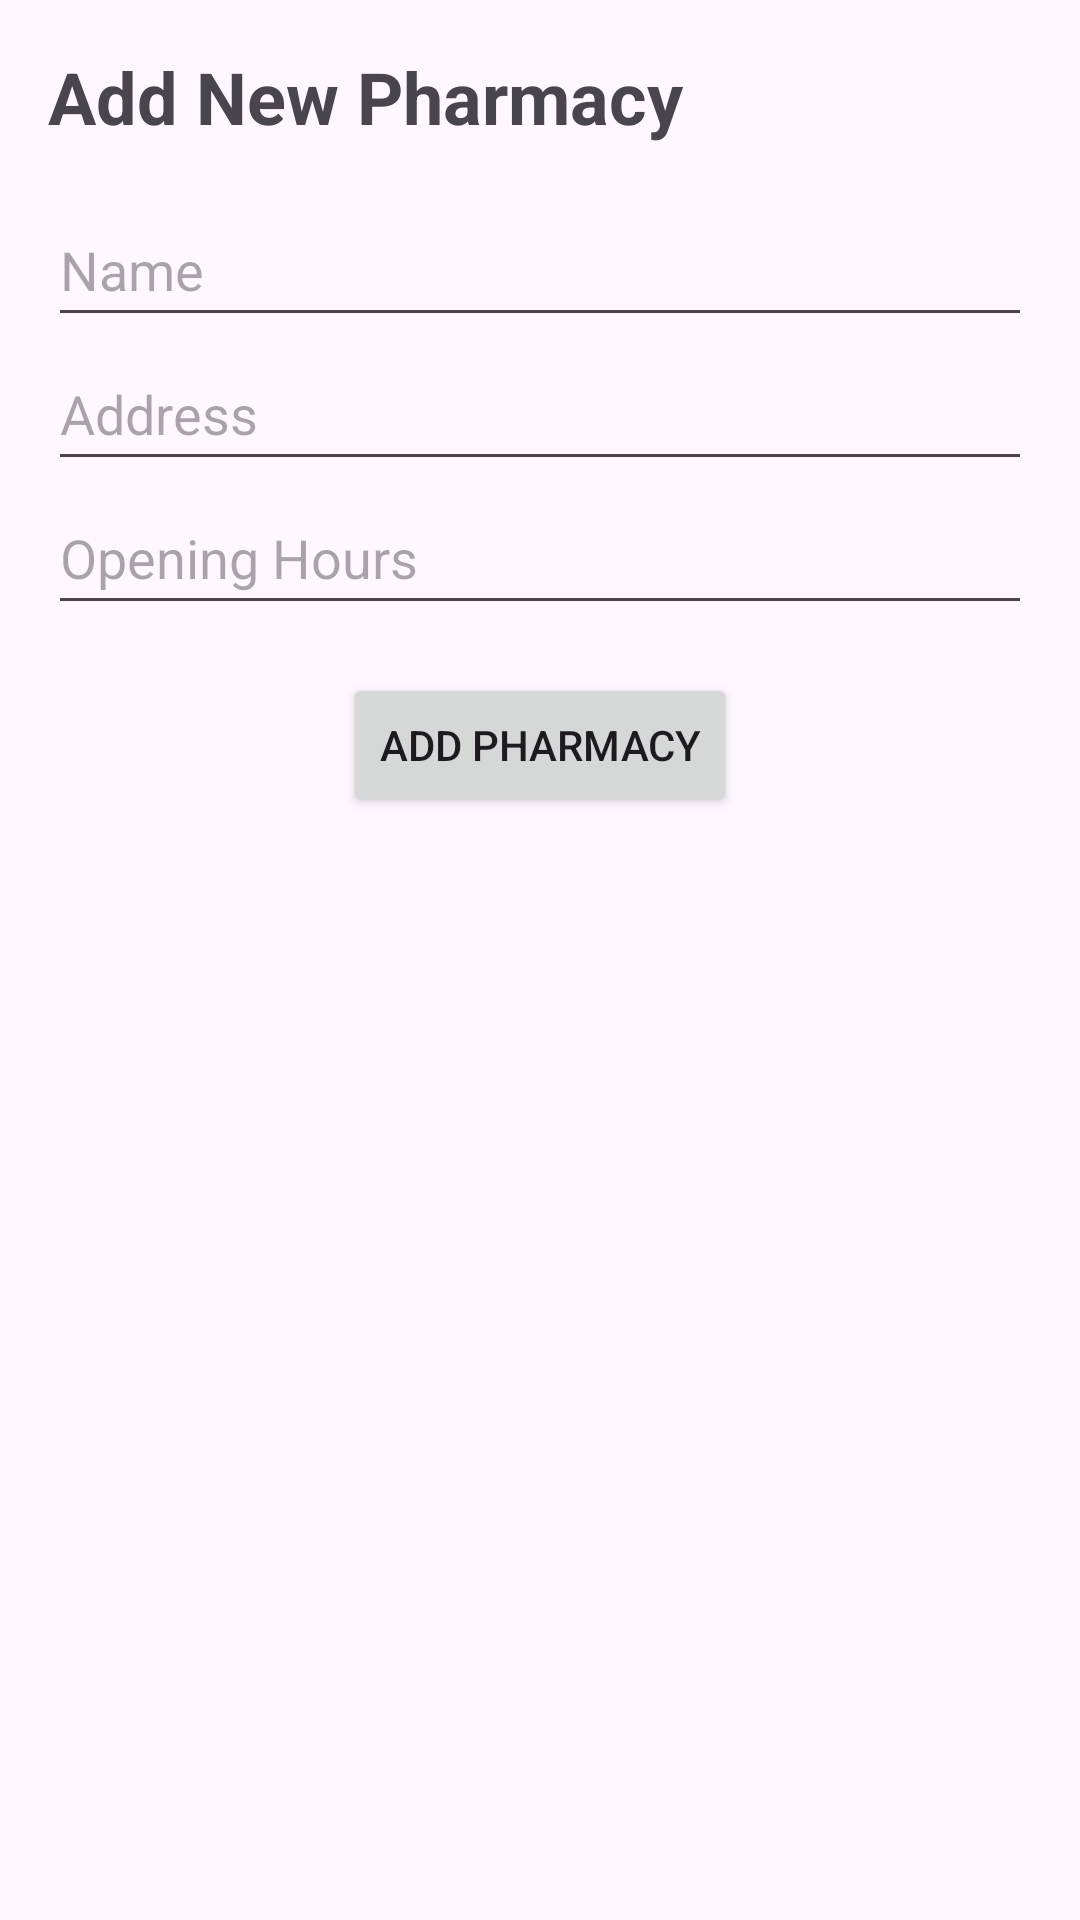

Produce the Android XML layout that renders to this screen, including the resource entries it uses.
<!-- AndroidManifest.xml: application theme Theme.PharmacyMobilApp -->
<!-- res/layout/activity_addpharmacy.xml -->
<?xml version="1.0" encoding="utf-8"?>
<LinearLayout xmlns:android="http://schemas.android.com/apk/res/android"
    android:layout_width="match_parent"
    android:layout_height="match_parent"
    android:id="@+id/main"
    android:orientation="vertical"
    android:padding="16dp">

    <TextView
        android:layout_width="wrap_content"
        android:layout_height="wrap_content"
        android:text="Add New Pharmacy"
        android:textSize="24sp"
        android:textStyle="bold"
        android:layout_marginBottom="16dp" />

    <EditText
        android:id="@+id/editTextName"
        android:layout_width="match_parent"
        android:layout_height="wrap_content"
        android:hint="@string/name"
        android:minHeight="48dp" />

    <EditText
        android:id="@+id/editTextAddress"
        android:layout_width="match_parent"
        android:layout_height="wrap_content"
        android:hint="@string/address"
        android:minHeight="48dp" />

    <EditText
        android:id="@+id/editTextOpeningHours"
        android:layout_width="match_parent"
        android:layout_height="wrap_content"
        android:hint="@string/opening_hours"
        android:minHeight="48dp" />

    <Button
        android:id="@+id/buttonAdd"
        android:layout_width="wrap_content"
        android:layout_height="wrap_content"
        android:text="@string/add_pharmacy"
        android:layout_gravity="center"
        android:layout_marginTop="16dp" />

</LinearLayout>
<!-- resources referenced by this layout -->
<resources>
  <string name="add_pharmacy">Add Pharmacy</string>
  <string name="address">Address</string>
  <string name="name">Name</string>
  <string name="opening_hours">Opening Hours</string>
  <style name="Theme.PharmacyMobilApp" parent="Base.Theme.PharmacyMobilApp" />
  <style name="Base.Theme.PharmacyMobilApp" parent="Theme.Material3.DayNight.NoActionBar">
          
          
      </style>
</resources>
